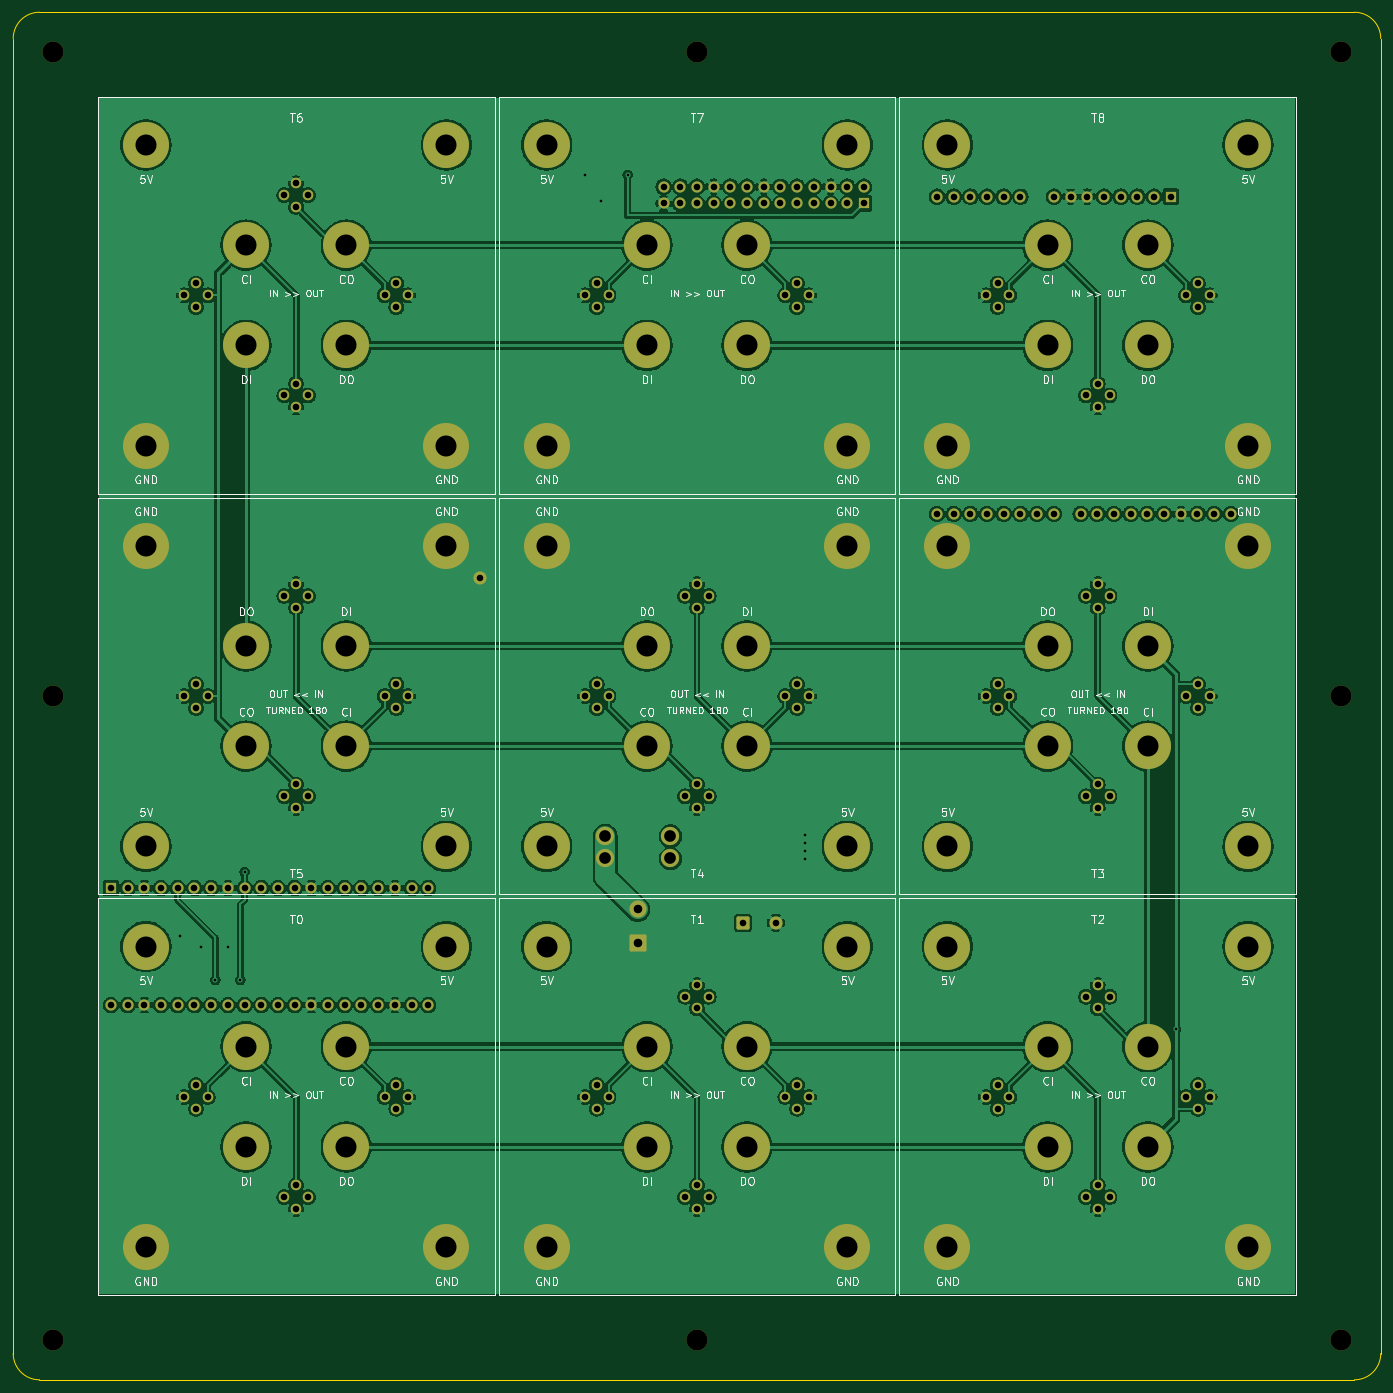
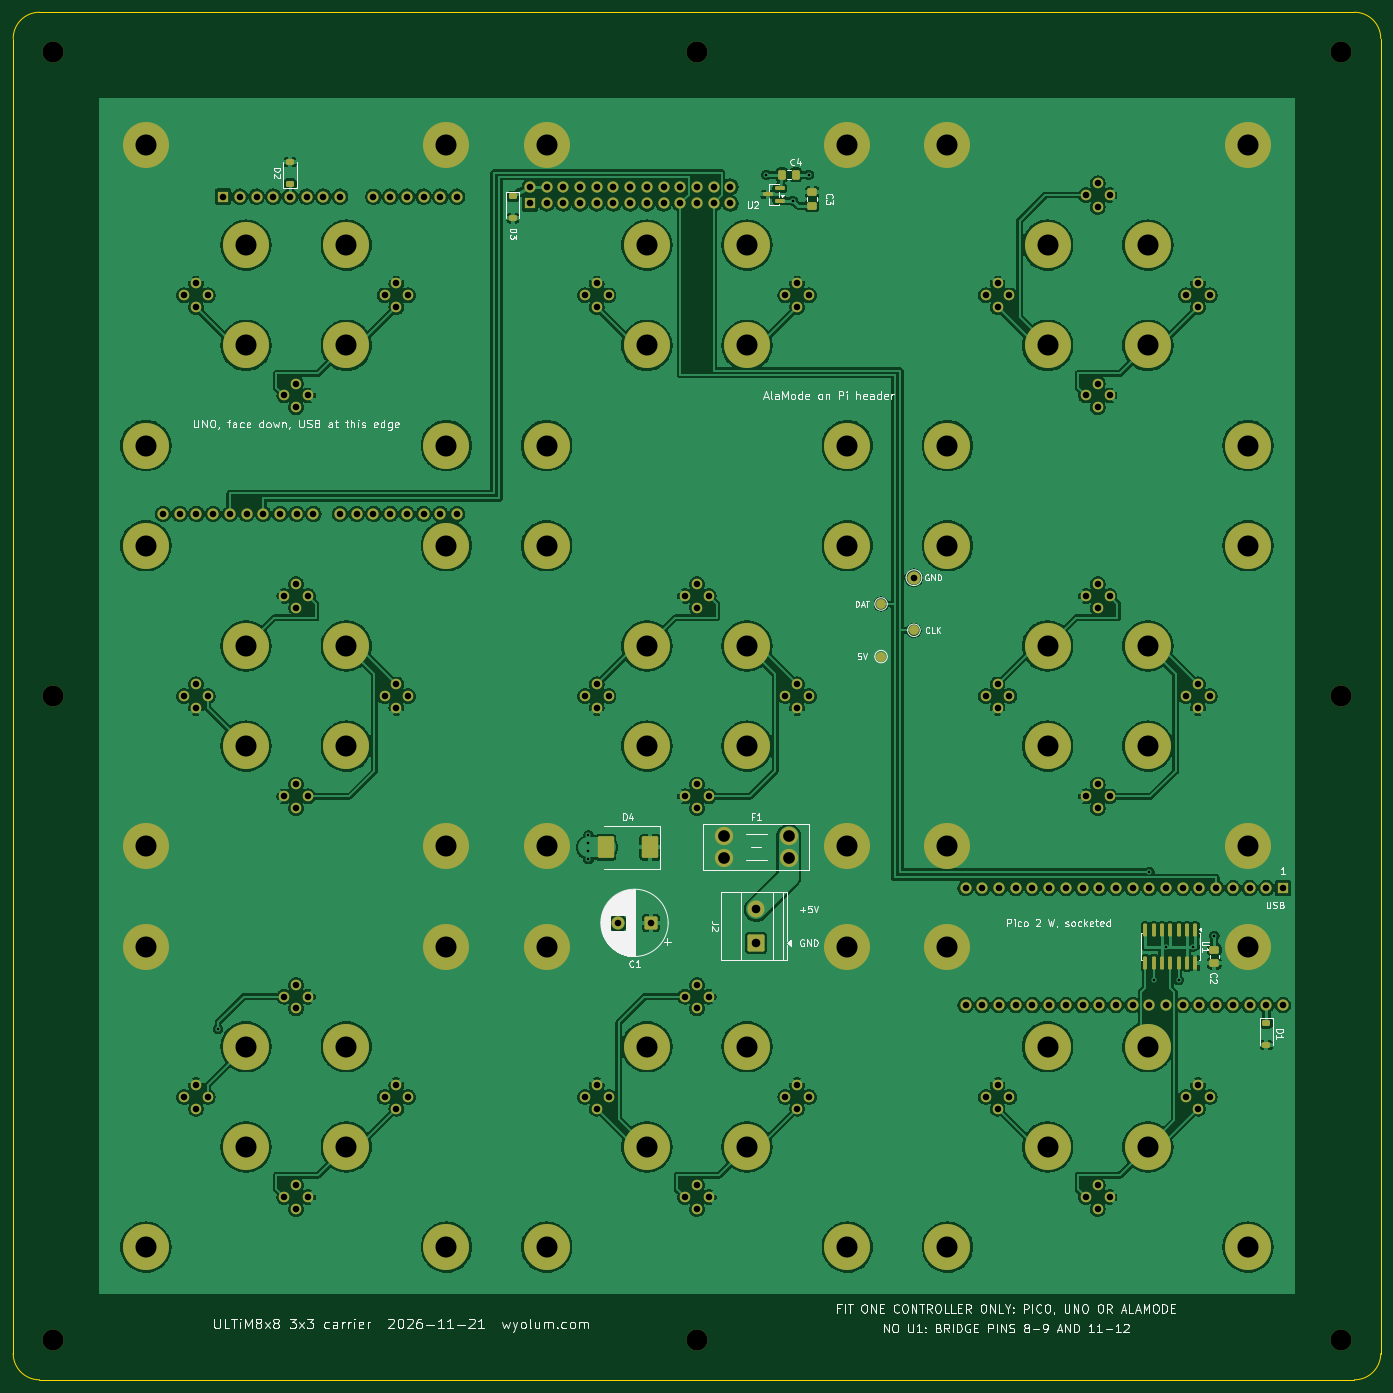
Circuit board: 11 layer files. Board 208.0 x 208.0 mm.
- bottom_copper: ultim_carrier-B_Cu.gbl (476782 bytes)
- bottom_mask: ultim_carrier-B_Mask.gbs (12540 bytes)
- paste: ultim_carrier-B_Paste.gbp (2713 bytes)
- bottom_silk: ultim_carrier-B_Silkscreen.gbo (122621 bytes)
- outline: ultim_carrier-Edge_Cuts.gm1 (990 bytes)
- top_copper: ultim_carrier-F_Cu.gtl (457824 bytes)
- top_mask: ultim_carrier-F_Mask.gts (10664 bytes)
- paste: ultim_carrier-F_Paste.gtp (458 bytes)
- top_silk: ultim_carrier-F_Silkscreen.gto (132962 bytes)
- drill: ultim_carrier-NPTH.drl (434 bytes)
- drill: ultim_carrier-PTH.drl (5556 bytes)

=== bottom_copper: ultim_carrier-B_Cu.gbl (476782 bytes, source omitted) ===
=== bottom_mask: ultim_carrier-B_Mask.gbs (12540 bytes, source omitted) ===
=== paste: ultim_carrier-B_Paste.gbp (2713 bytes, source withheld) ===
=== bottom_silk: ultim_carrier-B_Silkscreen.gbo (122621 bytes, source omitted) ===
=== outline: ultim_carrier-Edge_Cuts.gm1 ===
%TF.GenerationSoftware,KiCad,Pcbnew,10.0.3*%
%TF.CreationDate,2026-11-21T14:41:29-05:00*%
%TF.ProjectId,ultim_carrier,756c7469-6d5f-4636-9172-726965722e6b,rev?*%
%TF.SameCoordinates,Original*%
%TF.FileFunction,Profile,NP*%
%FSLAX46Y46*%
G04 Gerber Fmt 4.6, Leading zero omitted, Abs format (unit mm)*
G04 Created by KiCad (PCBNEW 10.0.3) date 2026-11-21 14:41:29*
%MOMM*%
%LPD*%
G01*
G04 APERTURE LIST*
%TA.AperFunction,Profile*%
%ADD10C,0.100000*%
%TD*%
G04 APERTURE END LIST*
D10*
X46000000Y-50000000D02*
X46000000Y-250000000D01*
X46000000Y-50000000D02*
G75*
G02*
X50000000Y-46000000I4000000J0D01*
G01*
X50000000Y-254000000D02*
G75*
G02*
X46000000Y-250000000I0J4000000D01*
G01*
X50000000Y-254000000D02*
X250000000Y-254000000D01*
X250000000Y-46000000D02*
X50000000Y-46000000D01*
X250000000Y-46000000D02*
G75*
G02*
X254000000Y-50000000I0J-4000000D01*
G01*
X254000000Y-250000000D02*
G75*
G02*
X250000000Y-254000000I-4000000J0D01*
G01*
X254000000Y-250000000D02*
X254000000Y-50000000D01*
M02*

=== top_copper: ultim_carrier-F_Cu.gtl (457824 bytes, source omitted) ===
=== top_mask: ultim_carrier-F_Mask.gts (10664 bytes, source omitted) ===
=== paste: ultim_carrier-F_Paste.gtp ===
%TF.GenerationSoftware,KiCad,Pcbnew,10.0.3*%
%TF.CreationDate,2026-11-21T14:41:29-05:00*%
%TF.ProjectId,ultim_carrier,756c7469-6d5f-4636-9172-726965722e6b,rev?*%
%TF.SameCoordinates,Original*%
%TF.FileFunction,Paste,Top*%
%TF.FilePolarity,Positive*%
%FSLAX46Y46*%
G04 Gerber Fmt 4.6, Leading zero omitted, Abs format (unit mm)*
G04 Created by KiCad (PCBNEW 10.0.3) date 2026-11-21 14:41:29*
%MOMM*%
%LPD*%
G01*
G04 APERTURE LIST*
G04 APERTURE END LIST*
M02*

=== top_silk: ultim_carrier-F_Silkscreen.gto (132962 bytes, source omitted) ===
=== drill: ultim_carrier-NPTH.drl ===
M48
; DRILL file KiCad 10.0.3 date 2026-11-21T14:41:30
; FORMAT={-:-/ absolute / metric / decimal}
; #@! TF.CreationDate,2026-11-21T14:41:30-05:00
; #@! TF.GenerationSoftware,Kicad,Pcbnew,10.0.3
; #@! TF.FileFunction,NonPlated,1,2,NPTH
FMAT,2
METRIC
; #@! TA.AperFunction,NonPlated,NPTH,ComponentDrill
T1C3.200
%
G90
G05
T1
X52.0Y-52.0
X52.0Y-150.0
X52.0Y-248.0
X150.0Y-52.0
X150.0Y-248.0
X248.0Y-52.0
X248.0Y-150.0
X248.0Y-248.0
M30

=== drill: ultim_carrier-PTH.drl ===
M48
; DRILL file KiCad 10.0.3 date 2026-11-21T14:41:30
; FORMAT={-:-/ absolute / metric / decimal}
; #@! TF.CreationDate,2026-11-21T14:41:30-05:00
; #@! TF.GenerationSoftware,Kicad,Pcbnew,10.0.3
; #@! TF.FileFunction,Plated,1,2,PTH
FMAT,2
METRIC
; #@! TA.AperFunction,Plated,PTH,ViaDrill
T1C0.400
; #@! TA.AperFunction,Plated,PTH,ComponentDrill
T2C1.000
; #@! TA.AperFunction,Plated,PTH,ComponentDrill
T3C1.300
; #@! TA.AperFunction,Plated,PTH,ComponentDrill
T4C1.780
; #@! TA.AperFunction,Plated,PTH,ComponentDrill
T5C3.200
%
G90
G05
T1
X71.3Y-186.463
X74.6Y-188.1
X76.73Y-193.175
X78.63Y-188.1
X80.54Y-193.175
X81.19Y-176.75
X132.984Y-70.7
X135.415Y-74.65
X139.459Y-70.7
X166.5Y-171.2
X166.5Y-172.4
X166.5Y-173.6
X166.5Y-174.8
X222.85Y-200.66
T2
X60.87Y-179.21
X60.87Y-196.99
X63.41Y-179.21
X63.41Y-196.99
X65.95Y-179.21
X65.95Y-196.99
X68.49Y-179.21
X68.49Y-196.99
X71.03Y-179.21
X71.03Y-196.99
X72.004Y-89.04
X72.004Y-150.0
X72.004Y-210.96
X73.57Y-179.21
X73.57Y-196.99
X73.8Y-87.244
X73.8Y-90.836
X73.8Y-148.204
X73.8Y-151.796
X73.8Y-209.164
X73.8Y-212.756
X75.596Y-89.04
X75.596Y-150.0
X75.596Y-210.96
X76.11Y-179.21
X76.11Y-196.99
X78.65Y-179.21
X78.65Y-196.99
X81.19Y-179.21
X81.19Y-196.99
X83.73Y-179.21
X83.73Y-196.99
X86.27Y-179.21
X86.27Y-196.99
X87.244Y-73.8
X87.244Y-104.28
X87.244Y-134.76
X87.244Y-165.24
X87.244Y-226.2
X88.81Y-179.21
X88.81Y-196.99
X89.04Y-72.004
X89.04Y-75.596
X89.04Y-102.484
X89.04Y-106.076
X89.04Y-132.964
X89.04Y-136.556
X89.04Y-163.444
X89.04Y-167.036
X89.04Y-224.404
X89.04Y-227.996
X90.836Y-73.8
X90.836Y-104.28
X90.836Y-134.76
X90.836Y-165.24
X90.836Y-226.2
X91.35Y-179.21
X91.35Y-196.99
X93.89Y-179.21
X93.89Y-196.99
X96.43Y-179.21
X96.43Y-196.99
X98.97Y-179.21
X98.97Y-196.99
X101.51Y-179.21
X101.51Y-196.99
X102.484Y-89.04
X102.484Y-150.0
X102.484Y-210.96
X104.05Y-179.21
X104.05Y-196.99
X104.28Y-87.244
X104.28Y-90.836
X104.28Y-148.204
X104.28Y-151.796
X104.28Y-209.164
X104.28Y-212.756
X106.076Y-89.04
X106.076Y-150.0
X106.076Y-210.96
X106.59Y-179.21
X106.59Y-196.99
X109.13Y-179.21
X109.13Y-196.99
X117.0Y-132.0
X132.964Y-89.04
X132.964Y-150.0
X132.964Y-210.96
X134.76Y-87.244
X134.76Y-90.836
X134.76Y-148.204
X134.76Y-151.796
X134.76Y-209.164
X134.76Y-212.756
X136.556Y-89.04
X136.556Y-150.0
X136.556Y-210.96
X144.92Y-72.53
X144.92Y-75.07
X147.46Y-72.53
X147.46Y-75.07
X148.204Y-134.76
X148.204Y-165.24
X148.204Y-195.72
X148.204Y-226.2
X150.0Y-72.53
X150.0Y-75.07
X150.0Y-132.964
X150.0Y-136.556
X150.0Y-163.444
X150.0Y-167.036
X150.0Y-193.924
X150.0Y-197.516
X150.0Y-224.404
X150.0Y-227.996
X151.796Y-134.76
X151.796Y-165.24
X151.796Y-195.72
X151.796Y-226.2
X152.54Y-72.53
X152.54Y-75.07
X155.08Y-72.53
X155.08Y-75.07
X157.0Y-184.5
X157.62Y-72.53
X157.62Y-75.07
X160.16Y-72.53
X160.16Y-75.07
X162.0Y-184.5
X162.7Y-72.53
X162.7Y-75.07
X163.444Y-89.04
X163.444Y-150.0
X163.444Y-210.96
X165.24Y-72.53
X165.24Y-75.07
X165.24Y-87.244
X165.24Y-90.836
X165.24Y-148.204
X165.24Y-151.796
X165.24Y-209.164
X165.24Y-212.756
X167.036Y-89.04
X167.036Y-150.0
X167.036Y-210.96
X167.78Y-72.53
X167.78Y-75.07
X170.32Y-72.53
X170.32Y-75.07
X172.86Y-72.53
X172.86Y-75.07
X175.4Y-72.53
X175.4Y-75.07
X186.5Y-74.03
X186.5Y-122.29
X189.04Y-74.03
X189.04Y-122.29
X191.58Y-122.29
X191.58Y-74.03
X193.924Y-89.04
X193.924Y-150.0
X193.924Y-210.96
X194.12Y-74.03
X194.12Y-122.29
X195.72Y-87.244
X195.72Y-90.836
X195.72Y-148.204
X195.72Y-151.796
X195.72Y-209.164
X195.72Y-212.756
X196.66Y-74.03
X196.66Y-122.29
X197.516Y-89.04
X197.516Y-150.0
X197.516Y-210.96
X199.2Y-74.03
X199.2Y-122.29
X201.74Y-122.29
X204.28Y-74.03
X204.28Y-122.29
X206.82Y-74.03
X208.344Y-122.29
X209.164Y-104.28
X209.164Y-134.76
X209.164Y-165.24
X209.164Y-195.72
X209.164Y-226.2
X209.36Y-74.03
X210.884Y-122.29
X210.96Y-102.484
X210.96Y-106.076
X210.96Y-132.964
X210.96Y-136.556
X210.96Y-163.444
X210.96Y-167.036
X210.96Y-193.924
X210.96Y-197.516
X210.96Y-224.404
X210.96Y-227.996
X211.9Y-74.03
X212.756Y-104.28
X212.756Y-134.76
X212.756Y-165.24
X212.756Y-195.72
X212.756Y-226.2
X213.424Y-122.29
X214.44Y-74.03
X215.964Y-122.29
X216.98Y-74.03
X218.504Y-122.29
X219.52Y-74.03
X221.044Y-122.29
X222.06Y-74.03
X223.584Y-122.29
X224.404Y-89.04
X224.404Y-150.0
X224.404Y-210.96
X226.124Y-122.29
X226.2Y-87.244
X226.2Y-90.836
X226.2Y-148.204
X226.2Y-151.796
X226.2Y-209.164
X226.2Y-212.756
X227.996Y-89.04
X227.996Y-150.0
X227.996Y-210.96
X228.664Y-122.29
X231.204Y-122.29
T3
X141.0Y-182.46
X141.0Y-187.54
T4
X136.04Y-171.3
X136.04Y-174.7
X145.96Y-171.3
X145.96Y-174.7
T5
X66.18Y-66.18
X66.18Y-111.9
X66.18Y-127.14
X66.18Y-172.86
X66.18Y-188.1
X66.18Y-233.82
X81.42Y-81.42
X81.42Y-96.66
X81.42Y-142.38
X81.42Y-157.62
X81.42Y-203.34
X81.42Y-218.58
X96.66Y-81.42
X96.66Y-96.66
X96.66Y-142.38
X96.66Y-157.62
X96.66Y-203.34
X96.66Y-218.58
X111.9Y-66.18
X111.9Y-111.9
X111.9Y-127.14
X111.9Y-172.86
X111.9Y-188.1
X111.9Y-233.82
X127.14Y-66.18
X127.14Y-111.9
X127.14Y-127.14
X127.14Y-172.86
X127.14Y-188.1
X127.14Y-233.82
X142.38Y-81.42
X142.38Y-96.66
X142.38Y-142.38
X142.38Y-157.62
X142.38Y-203.34
X142.38Y-218.58
X157.62Y-81.42
X157.62Y-96.66
X157.62Y-142.38
X157.62Y-157.62
X157.62Y-203.34
X157.62Y-218.58
X172.86Y-66.18
X172.86Y-111.9
X172.86Y-127.14
X172.86Y-172.86
X172.86Y-188.1
X172.86Y-233.82
X188.1Y-66.18
X188.1Y-111.9
X188.1Y-127.14
X188.1Y-172.86
X188.1Y-188.1
X188.1Y-233.82
X203.34Y-81.42
X203.34Y-96.66
X203.34Y-142.38
X203.34Y-157.62
X203.34Y-203.34
X203.34Y-218.58
X218.58Y-81.42
X218.58Y-96.66
X218.58Y-142.38
X218.58Y-157.62
X218.58Y-203.34
X218.58Y-218.58
X233.82Y-66.18
X233.82Y-111.9
X233.82Y-127.14
X233.82Y-172.86
X233.82Y-188.1
X233.82Y-233.82
M30
